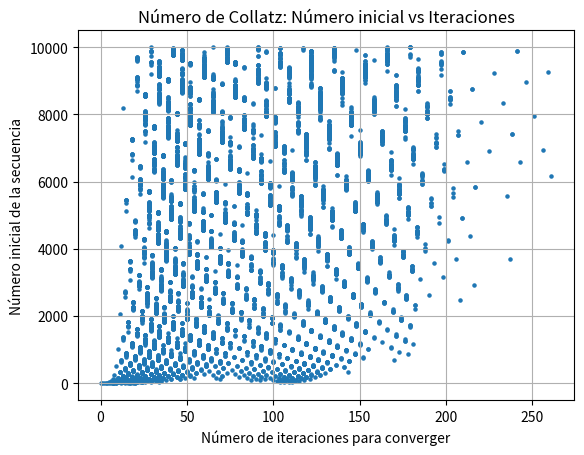

Python code for this plot:
import matplotlib.pyplot as plt

def collatz(n):
    iterations = 0
    while n != 1:
        if n % 2 == 0:
            n = n // 2
        else:
            n = 3 * n + 1
        iterations += 1
    return iterations

def main():
    n_values = []
    iterations_values = []

    for i in range(1, 10001):
        iterations = collatz(i)
        n_values.append(i)
        iterations_values.append(iterations)

    plt.scatter(iterations_values, n_values, marker='o', s=5)
    plt.xlabel('Número de iteraciones para converger')
    plt.ylabel('Número inicial de la secuencia')
    plt.title('Número de Collatz: Número inicial vs Iteraciones')
    plt.grid(True)
    plt.show()

if __name__ == "__main__":
    main()